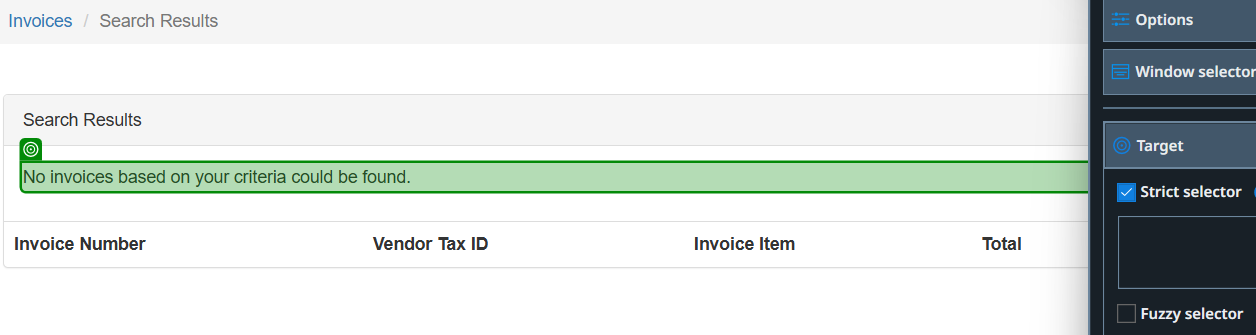
Task: UiPath Academy UI Automation - Practise1 UI Automation
Workflow: InvoicesDetails

Step 1: check 'No invoices based on your criteria could be found.' (chrome.exe)

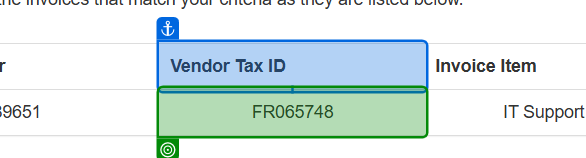
Step 2: get-text from the table cell (chrome.exe)

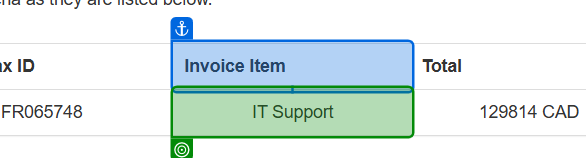
Step 3: get-text from the table cell (chrome.exe)
